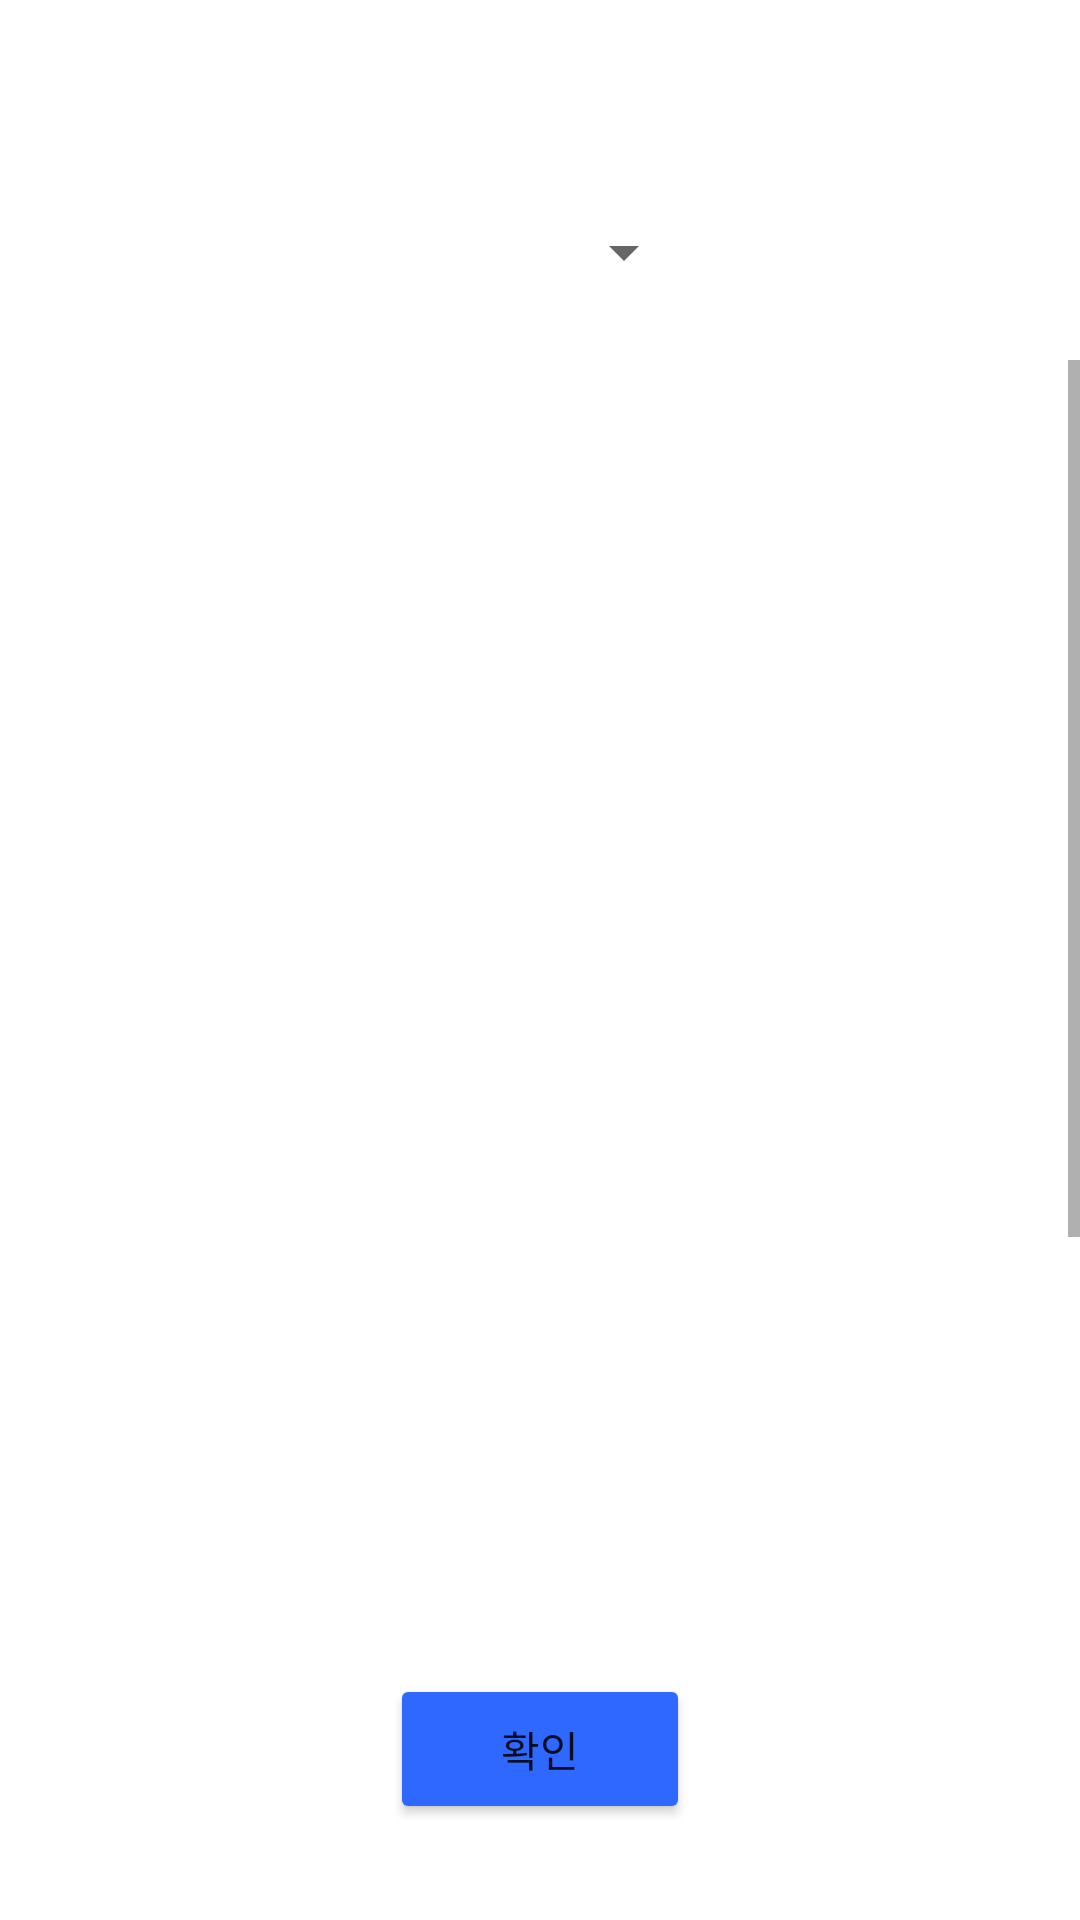

The Android layout XML behind this screen, and the referenced resources:
<!-- AndroidManifest.xml: application theme Theme.BowlingSam -->
<!-- res/layout/activity_resultpopup.xml -->
<?xml version="1.0" encoding="utf-8"?>
<androidx.constraintlayout.widget.ConstraintLayout xmlns:android="http://schemas.android.com/apk/res/android"
    xmlns:tools="http://schemas.android.com/tools"
    android:layout_width="match_parent"
    android:layout_height="match_parent"
    xmlns:app="http://schemas.android.com/apk/res-auto">

    <Spinner
        android:id="@+id/spinner"
        android:layout_width="200dp"
        android:layout_height="40dp"
        android:layout_alignParentTop="true"
        android:layout_marginTop="64dp"
        android:layout_marginLeft="32dp"
        app:layout_constraintStart_toStartOf="parent"
        app:layout_constraintTop_toTopOf="parent"/>

    <ScrollView
        android:id="@+id/result_scrollview"
        android:layout_width="match_parent"
        android:layout_height="0dp"
        android:layout_marginVertical="16dp"
        android:overScrollMode="never"
        app:layout_constraintBottom_toTopOf="@id/result_ok"
        app:layout_constraintEnd_toEndOf="parent"
        app:layout_constraintHorizontal_bias="0.0"
        app:layout_constraintStart_toStartOf="parent"
        app:layout_constraintTop_toBottomOf="@id/spinner">

        <androidx.constraintlayout.widget.ConstraintLayout
            android:layout_width="match_parent"
            android:layout_height="match_parent">

            <androidx.cardview.widget.CardView
                android:id="@+id/result_posture_cardview"
                android:layout_width="match_parent"
                android:layout_height="0dp"
                android:layout_marginHorizontal="32dp"
                app:cardCornerRadius="15dp"
                app:cardElevation="0dp"
                app:layout_constraintEnd_toEndOf="parent"
                app:layout_constraintStart_toStartOf="parent"
                app:layout_constraintTop_toTopOf="parent"

                >


                
                
                
                

                <ImageView
                    android:id="@+id/result_posture_image"
                    android:layout_width="350dp"
                    android:layout_height="350dp" />


                
                

            </androidx.cardview.widget.CardView>

            <androidx.cardview.widget.CardView
                android:id="@+id/result_comment_cardview"
                android:layout_width="wrap_content"
                android:layout_height="wrap_content"
                android:layout_marginTop="32dp"
                app:cardCornerRadius="4dp"
                app:cardElevation="0dp"
                app:layout_constraintStart_toStartOf="@id/result_posture_cardview"
                app:layout_constraintTop_toBottomOf="@id/result_posture_cardview">

                <ImageView
                    android:id="@+id/result_comment_image"
                    android:layout_width="50dp"
                    android:layout_height="30dp"
                    android:scaleType="fitStart" />
            </androidx.cardview.widget.CardView>

            <TextView
                android:id="@+id/result_comment"
                android:layout_width="0dp"
                android:layout_height="wrap_content"
                android:layout_marginLeft="32dp"
                android:layout_marginTop="16dp"
                android:text="score"
                app:layout_constraintStart_toStartOf="parent"
                app:layout_constraintTop_toBottomOf="@id/result_comment_cardview" />

            <TextView
                android:id="@+id/result_wrongAngle1"
                android:layout_width="wrap_content"
                android:layout_height="wrap_content"
                android:layout_marginStart="32dp"
                android:layout_marginTop="8dp"
                android:text="wrongAngle"
                app:layout_constraintStart_toStartOf="parent"
                app:layout_constraintTop_toBottomOf="@+id/result_comment" />

            <TextView
                android:id="@+id/result_wrongAngle2"
                android:layout_width="wrap_content"
                android:layout_height="wrap_content"
                android:layout_marginStart="32dp"
                android:layout_marginTop="8dp"
                android:text="wrongAngle"
                app:layout_constraintStart_toStartOf="parent"
                app:layout_constraintTop_toBottomOf="@+id/result_wrongAngle1" />

            <TextView
                android:id="@+id/result_wrongAngle3"
                android:layout_width="wrap_content"
                android:layout_height="wrap_content"
                android:layout_marginStart="32dp"
                android:layout_marginTop="8dp"
                android:text="wrongAngle"
                app:layout_constraintStart_toStartOf="parent"
                app:layout_constraintTop_toBottomOf="@+id/result_wrongAngle2" />

            <TextView
                android:id="@+id/result_wrongAngle4"
                android:layout_width="wrap_content"
                android:layout_height="wrap_content"
                android:layout_marginStart="32dp"
                android:layout_marginTop="8dp"
                android:text="wrongAngle"
                app:layout_constraintStart_toStartOf="parent"
                app:layout_constraintTop_toBottomOf="@+id/result_wrongAngle3" />

            <TextView
                android:id="@+id/result_wrongAngle5"
                android:layout_width="wrap_content"
                android:layout_height="wrap_content"
                android:layout_marginStart="32dp"
                android:layout_marginTop="8dp"
                android:text="wrongAngle"
                app:layout_constraintStart_toStartOf="parent"
                app:layout_constraintTop_toBottomOf="@+id/result_wrongAngle4" />

            <TextView
                android:id="@+id/feedback"
                android:layout_width="wrap_content"
                android:layout_height="wrap_content"
                android:layout_marginStart="32dp"
                android:layout_marginTop="8dp"
                android:text="feedback"
                app:layout_constraintStart_toStartOf="parent"
                app:layout_constraintTop_toBottomOf="@+id/result_wrongAngle5" />
        </androidx.constraintlayout.widget.ConstraintLayout>

    </ScrollView>

    <Button
        android:id="@+id/result_ok"
        android:layout_width="100dp"
        android:layout_height="50dp"
        app:layout_constraintTop_toBottomOf="@id/result_scrollview"
        app:layout_constraintStart_toStartOf="parent"
        app:layout_constraintEnd_toEndOf="parent"
        app:layout_constraintBottom_toBottomOf="parent"
        android:layout_marginBottom="32dp"
        android:backgroundTint="#2E68FF"
        android:text="확인"
        app:cornerRadius="5dp"
        />

</androidx.constraintlayout.widget.ConstraintLayout>
<!-- resources referenced by this layout -->
<resources>
  <style name="Theme.BowlingSam" parent="Theme.MaterialComponents.DayNight.NoActionBar">
          <item name="windowNoTitle">true</item>
          
          <item name="colorPrimary">@color/purple_500</item>
          <item name="colorPrimaryVariant">@color/purple_700</item>
          <item name="colorOnPrimary">@color/white</item>
          
          <item name="colorSecondary">@color/blue</item>
          <item name="colorSecondaryVariant">@color/blue</item>
          <item name="colorOnSecondary">@color/black</item>
          
          <item name="android:statusBarColor" tools:targetApi="l">?attr/colorPrimaryVariant</item>
          
          <item name="android:windowTranslucentStatus">true</item>
          <item name="android:windowTranslucentNavigation">true</item>
  
      </style>
  <color name="purple_500">#FF6200EE</color>
  <color name="purple_700">#FF3700B3</color>
  <color name="white">#FFFFFFFF</color>
  <color name="blue">#2E68FF</color>
  <color name="black">#FF000000</color>
</resources>
